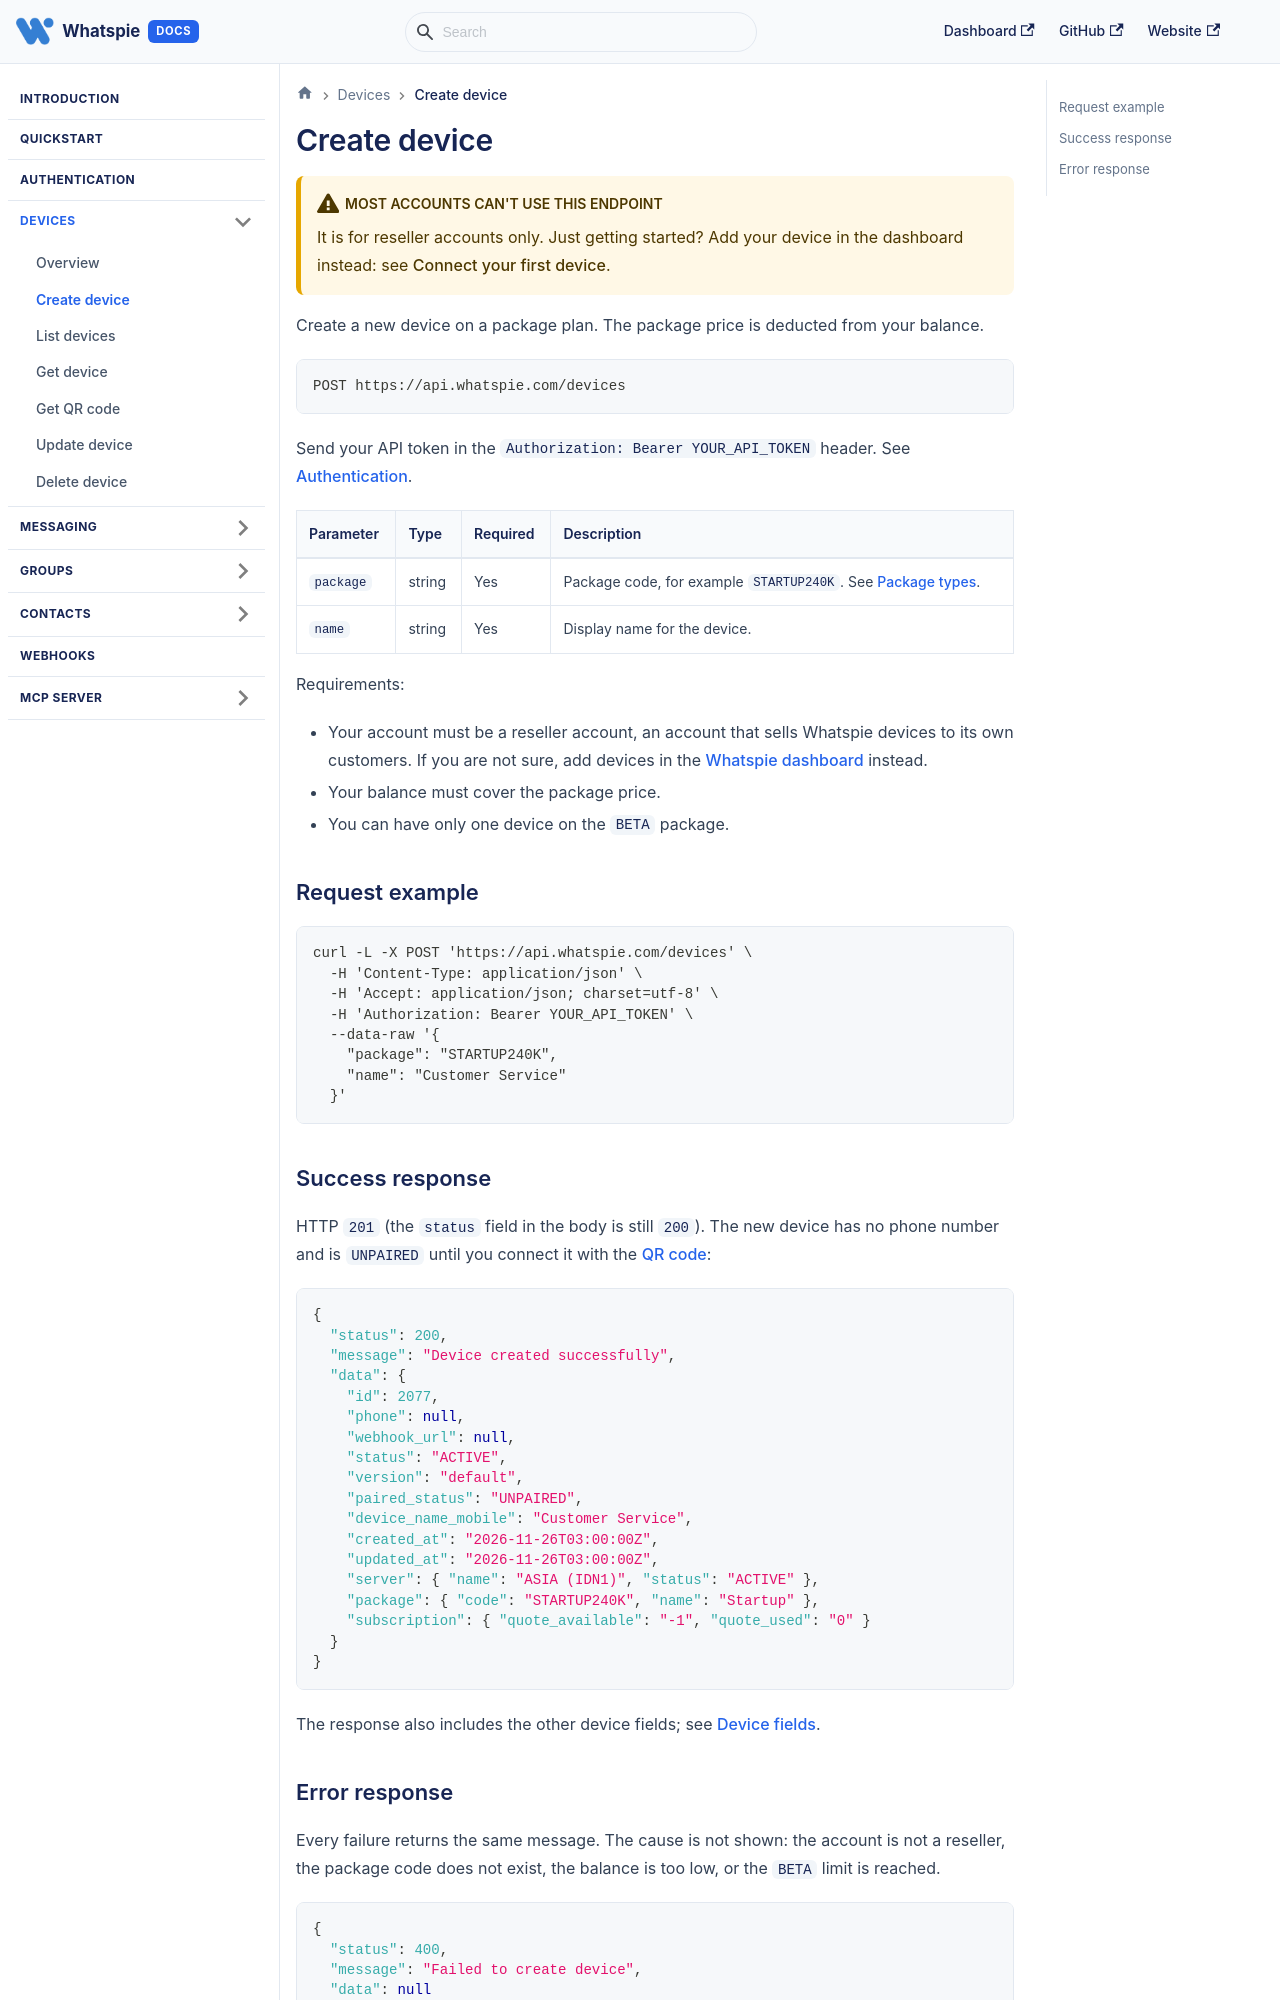

repository: DevHunts-Com/whatspie-api-docs · page: docs/devices/create/index.html · generator: docusaurus

---
title: Create device
description: Create a new WhatsApp device on a package with POST /devices. Reseller accounts only.
---

# Create device

:::warning[Most accounts can't use this endpoint]
It is for reseller accounts only. Just getting started? Add your device in the dashboard instead: see [Connect your first device](../device-management.md#connect-your-first-device).
:::

Create a new device on a package plan. The package price is deducted from your balance.

```
POST https://api.whatspie.com/devices
```

Send your API token in the `Authorization: Bearer YOUR_API_TOKEN` header. See [Authentication](../authentication.md).

| Parameter | Type | Required | Description |
|---|---|---|---|
| `package` | string | Yes | Package code, for example `STARTUP240K`. See [Package types](../device-management.md#package-types). |
| `name` | string | Yes | Display name for the device. |

Requirements:

- Your account must be a reseller account, an account that sells Whatspie devices to its own customers. If you are not sure, add devices in the [Whatspie dashboard](https://app.whatspie.com) instead.
- Your balance must cover the package price.
- You can have only one device on the `BETA` package.

## Request example

```bash
curl -L -X POST 'https://api.whatspie.com/devices' \
  -H 'Content-Type: application/json' \
  -H 'Accept: application/json; charset=utf-8' \
  -H 'Authorization: Bearer YOUR_API_TOKEN' \
  --data-raw '{
    "package": "STARTUP240K",
    "name": "Customer Service"
  }'
```
